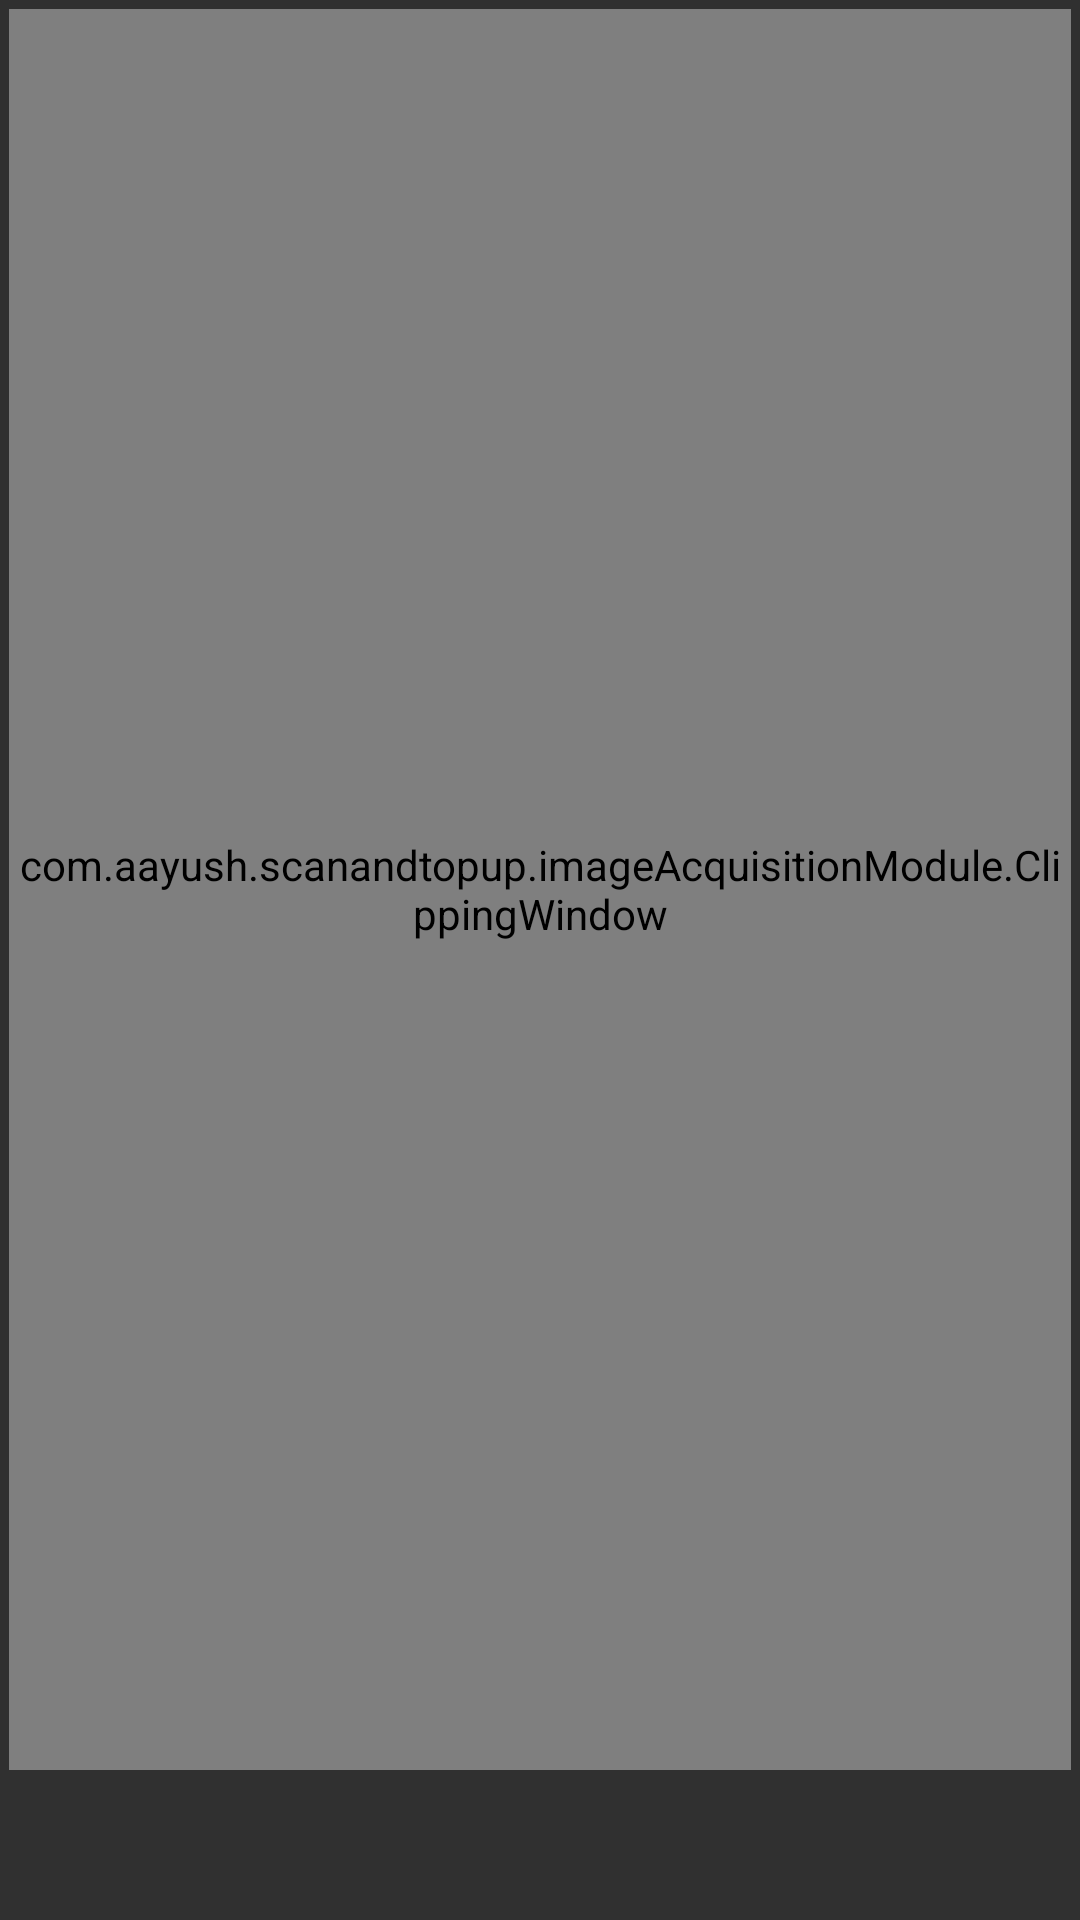

Write the Android layout XML for this screen, with the resource values it uses.
<!-- AndroidManifest.xml: activity theme AppTheme.NoActionBar -->
<!-- res/layout/activity_crop.xml -->
<?xml version="1.0" encoding="utf-8"?>
<RelativeLayout xmlns:android="http://schemas.android.com/apk/res/android"
    xmlns:tools="http://schemas.android.com/tools"
    android:layout_width="match_parent"
    android:layout_height="wrap_content"
    xmlns:app="http://schemas.android.com/apk/res-auto"
    android:background="@color/darkTheme"
    tools:context="com.aayush.scanandtopup.imageAcquisitionModule.CropActivity">


    <RelativeLayout
        android:id="@+id/relativeLayout0"
        android:layout_width="match_parent"
        android:layout_height="@dimen/bottom_layout_height"
        android:layout_alignParentBottom="true"
        android:background="@color/darkTheme">


        <ImageButton
            android:id="@+id/redoFromCrop"
            android:layout_width="wrap_content"
            android:layout_height="match_parent"
            android:layout_alignParentStart="true"
            android:layout_centerInParent="true"
            android:layout_marginLeft="@dimen/fab_margin"
            android:clickable="true"
            android:focusable="true"
            android:src="@drawable/ic_arrow_back_black_24dp"
            android:text="@string/redo"
            android:tint="#FFFF"
            android:background="?attr/selectableItemBackgroundBorderless"
            style="@style/Widget.AppCompat.Button.Colored"
             />


        <ImageButton
            android:id="@+id/cropBtn"
            android:layout_width="wrap_content"
            android:layout_height="match_parent"
            android:layout_alignParentEnd="true"
            android:layout_centerInParent="true"
            android:layout_marginRight="@dimen/fab_margin"
            android:src="@drawable/ic_check_black_24dp"
            android:tint="#FFFF"
            android:background="?attr/selectableItemBackgroundBorderless"
            style="@style/Widget.AppCompat.Button.Colored"
            />


    </RelativeLayout>

    <RelativeLayout
        android:layout_width="match_parent"
        android:layout_height="match_parent"
        android:layout_marginLeft="@dimen/layout_margin"
        android:layout_marginRight="@dimen/layout_margin"
        android:layout_marginTop="@dimen/layout_margin"
        android:background="@android:color/black"
        android:layout_above="@id/relativeLayout0"
        android:id="@+id/relativeLayout1">

        <ImageView
            android:id="@+id/imageView"
            android:layout_width="match_parent"
            android:layout_height="match_parent"
            android:contentDescription="@string/image_from_camera" />


        <com.aayush.scanandtopup.imageAcquisitionModule.ClippingWindow
            android:id="@+id/clipping"
            android:layout_width="match_parent"
            android:layout_height="match_parent"/>

    </RelativeLayout>
</RelativeLayout>
<!-- resources referenced by this layout -->
<resources>
  <color name="darkTheme">#303030</color>
  <dimen name="bottom_layout_height">50dp</dimen>
  <dimen name="fab_margin">16dp</dimen>
  <dimen name="layout_margin">3dp</dimen>
  <string name="image_from_camera">Image from Camera</string>
  <string name="redo">Redo</string>
  <style name="AppTheme.NoActionBar">
          <item name="windowActionBar">false</item>
          <item name="windowNoTitle">true</item>
      </style>
</resources>
